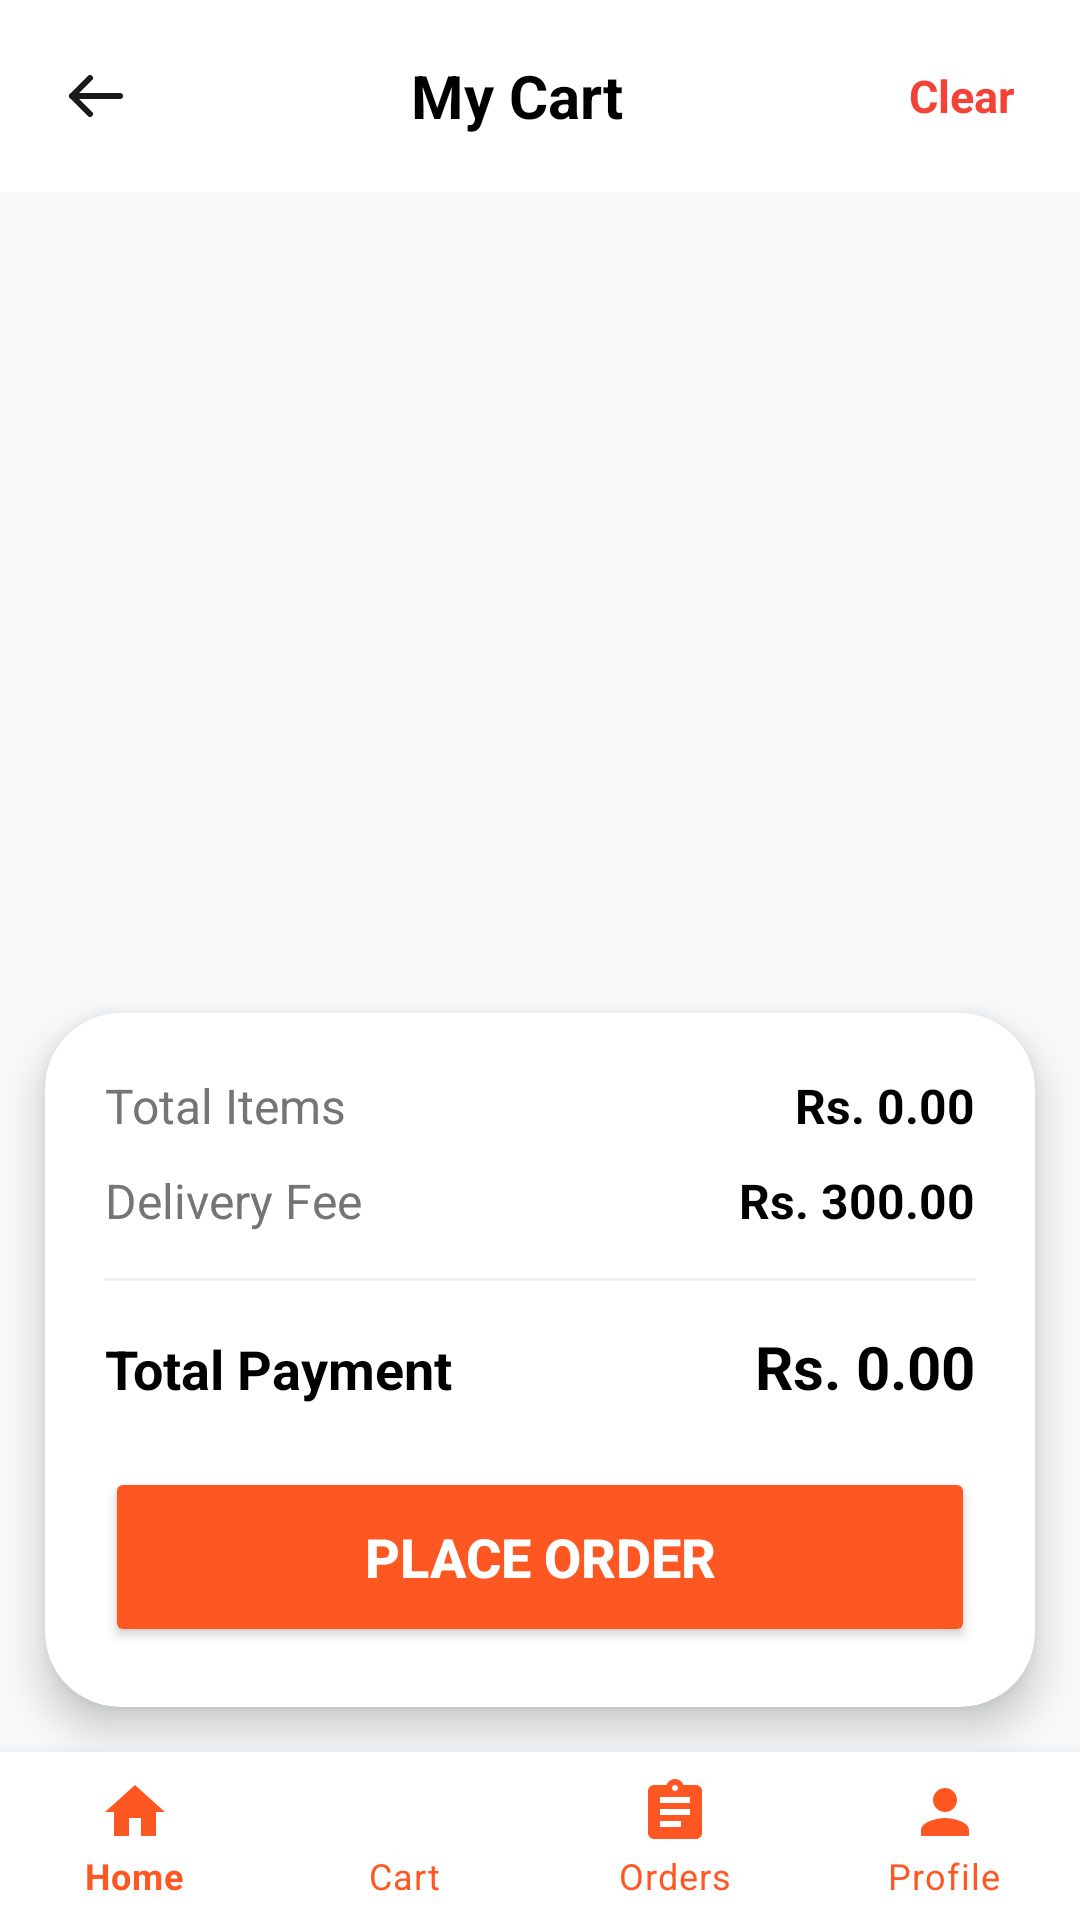

Reconstruct the res/layout file that produces this screen, plus the resources it refers to.
<!-- AndroidManifest.xml: application theme Theme.BakeBlissBakery -->
<!-- res/layout/activity_cart.xml -->
<?xml version="1.0" encoding="utf-8"?>
<androidx.constraintlayout.widget.ConstraintLayout xmlns:android="http://schemas.android.com/apk/res/android"
    xmlns:app="http://schemas.android.com/apk/res-auto"
    xmlns:tools="http://schemas.android.com/tools"
    android:id="@+id/main_cart_layout"
    android:layout_width="match_parent"
    android:layout_height="match_parent"
    android:background="#F8F9FA">

    
    <LinearLayout
        android:id="@+id/cart_title"
        android:layout_width="match_parent"
        android:layout_height="wrap_content"
        android:orientation="horizontal"
        android:gravity="center_vertical"
        android:paddingHorizontal="12dp"
        android:paddingVertical="12dp"
        android:background="@color/white"
        app:layout_constraintTop_toTopOf="parent">

        <ImageView
            android:id="@+id/btnBackCart"
            android:layout_width="40dp"
            android:layout_height="40dp"
            android:src="@drawable/ic_back_arrow"
            android:padding="8dp"
            android:background="?attr/selectableItemBackgroundBorderless"
            android:clickable="true"
            android:focusable="true"
            android:contentDescription="Back" />

        <TextView
            android:layout_width="0dp"
            android:layout_weight="1"
            android:layout_height="wrap_content"
            android:text="My Cart"
            android:textAlignment="center"
            android:textSize="20sp"
            android:textStyle="bold"
            android:textColor="@color/black" />

        <TextView
            android:id="@+id/btnClearCart"
            android:layout_width="wrap_content"
            android:layout_height="wrap_content"
            android:text="Clear"
            android:textColor="#F44336"
            android:textSize="15sp"
            android:textStyle="bold"
            android:paddingHorizontal="10dp"
            android:paddingVertical="6dp"
            android:background="?attr/selectableItemBackgroundBorderless"
            android:clickable="true"
            android:focusable="true" />
    </LinearLayout>

    <androidx.recyclerview.widget.RecyclerView
        android:id="@+id/rvCartItems"
        android:layout_width="match_parent"
        android:layout_height="0dp"
        android:clipToPadding="false"
        android:paddingHorizontal="20dp"
        android:paddingTop="10dp"
        app:layout_constraintTop_toBottomOf="@id/cart_title"
        app:layout_constraintBottom_toTopOf="@id/bottom_bill_layout"/>

    <LinearLayout
        android:id="@+id/layoutEmptyCart"
        android:layout_width="match_parent"
        android:layout_height="wrap_content"
        android:orientation="vertical"
        android:gravity="center"
        android:visibility="gone"
        app:layout_constraintTop_toTopOf="parent"
        app:layout_constraintBottom_toTopOf="@id/bottom_navigation">

        <TextView
            android:layout_width="wrap_content"
            android:layout_height="wrap_content"
            android:text="🛒"
            android:textSize="60sp"/>

        <TextView
            android:layout_width="wrap_content"
            android:layout_height="wrap_content"
            android:text="Your cart is empty!"
            android:textSize="20sp"
            android:textStyle="bold"
            android:textColor="@color/black"
            android:layout_marginTop="10dp"/>

        <TextView
            android:layout_width="wrap_content"
            android:layout_height="wrap_content"
            android:text="Add some delicious food to proceed."
            android:textSize="14sp"
            android:textColor="#757575"
            android:layout_marginTop="5dp"/>
    </LinearLayout>

    <androidx.cardview.widget.CardView
        android:id="@+id/bottom_bill_layout"
        android:layout_width="match_parent"
        android:layout_height="wrap_content"
        android:layout_margin="15dp"
        app:cardBackgroundColor="@color/white"
        app:cardCornerRadius="25dp"
        app:cardElevation="8dp"
        app:layout_constraintBottom_toTopOf="@+id/bottom_navigation">

        <LinearLayout
            android:layout_width="match_parent"
            android:layout_height="wrap_content"
            android:orientation="vertical"
            android:padding="20dp">

            <LinearLayout
                android:layout_width="match_parent"
                android:layout_height="wrap_content"
                android:orientation="horizontal"
                android:layout_marginBottom="10dp">
                <TextView
                    android:layout_width="0dp"
                    android:layout_weight="1"
                    android:layout_height="wrap_content"
                    android:text="Total Items"
                    android:textColor="#757575"
                    android:textSize="16sp" />
                <TextView
                    android:id="@+id/tvSubTotal"
                    android:layout_width="wrap_content"
                    android:layout_height="wrap_content"
                    android:text="Rs. 0.00"
                    android:textColor="@color/black"
                    android:textSize="16sp"
                    android:textStyle="bold"/>
            </LinearLayout>

            <LinearLayout
                android:layout_width="match_parent"
                android:layout_height="wrap_content"
                android:orientation="horizontal"
                android:layout_marginBottom="15dp">
                <TextView
                    android:layout_width="0dp"
                    android:layout_weight="1"
                    android:layout_height="wrap_content"
                    android:text="Delivery Fee"
                    android:textColor="#757575"
                    android:textSize="16sp" />
                <TextView
                    android:id="@+id/tvDeliveryFee"
                    android:layout_width="wrap_content"
                    android:layout_height="wrap_content"
                    android:text="Rs. 300.00"
                    android:textColor="@color/black"
                    android:textSize="16sp"
                    android:textStyle="bold"/>
            </LinearLayout>

            <View
                android:layout_width="match_parent"
                android:layout_height="1dp"
                android:background="#EEEEEE"
                android:layout_marginBottom="15dp"/>

            <LinearLayout
                android:layout_width="match_parent"
                android:layout_height="wrap_content"
                android:orientation="horizontal"
                android:layout_marginBottom="20dp">
                <TextView
                    android:layout_width="0dp"
                    android:layout_weight="1"
                    android:layout_height="wrap_content"
                    android:text="Total Payment"
                    android:textColor="@color/black"
                    android:textStyle="bold"
                    android:textSize="18sp" />
                <TextView
                    android:id="@+id/tvGrandTotal"
                    android:layout_width="wrap_content"
                    android:layout_height="wrap_content"
                    android:text="Rs. 0.00"
                    android:textColor="@color/black"
                    android:textSize="20sp"
                    android:textStyle="bold"/>
            </LinearLayout>

            <Button
                android:id="@+id/btnPlaceOrder"
                android:layout_width="match_parent"
                android:layout_height="60dp"
                android:backgroundTint="#FF5722"
                android:text="Place Order"
                android:textColor="@color/white"
                android:textSize="18sp"
                android:textStyle="bold"
                app:cornerRadius="15dp" />
        </LinearLayout>
    </androidx.cardview.widget.CardView>

    <com.google.android.material.bottomnavigation.BottomNavigationView
        android:id="@+id/bottom_navigation"
        android:layout_width="match_parent"
        android:layout_height="wrap_content"
        android:background="@color/white"
        app:itemIconTint="#FF5722"
        app:itemTextColor="#FF5722"
        app:labelVisibilityMode="labeled"
        app:layout_constraintBottom_toBottomOf="parent"
        app:menu="@menu/bottom_nav_menu" />

</androidx.constraintlayout.widget.ConstraintLayout>
<!-- resources referenced by this layout -->
<resources>
  <color name="black">#FF000000</color>
  <color name="white">#FFFFFFFF</color>
  <!-- drawable ic_back_arrow (drawable) -->
  <vector xmlns:android="http://schemas.android.com/apk/res/android"
      android:width="24dp"
      android:height="24dp"
      android:viewportWidth="24"
      android:viewportHeight="24">
      <path
          android:fillColor="@android:color/transparent"
          android:pathData="M20,12L4,12"
          android:strokeWidth="2"
          android:strokeColor="#1A1A1A"
          android:strokeLineCap="round"
          android:strokeLineJoin="round"/>
      <path
          android:fillColor="@android:color/transparent"
          android:pathData="M10,18l-6,-6 6,-6"
          android:strokeWidth="2"
          android:strokeColor="#1A1A1A"
          android:strokeLineCap="round"
          android:strokeLineJoin="round"/>
  </vector>
  <style name="Theme.BakeBlissBakery" parent="Theme.MaterialComponents.Light.NoActionBar">
          <item name="colorPrimary">@color/colorPrimary</item>
          <item name="colorPrimaryDark">@color/colorPrimaryDark</item>
          <item name="colorAccent">@color/colorAccent</item>
          <item name="android:statusBarColor">@color/white</item>
          <item name="android:windowLightStatusBar">true</item>
      </style>
  <color name="colorPrimary">#FF4B1F</color>
  <color name="colorPrimaryDark">#D84315</color>
  <color name="colorAccent">#FF5722</color>
</resources>
